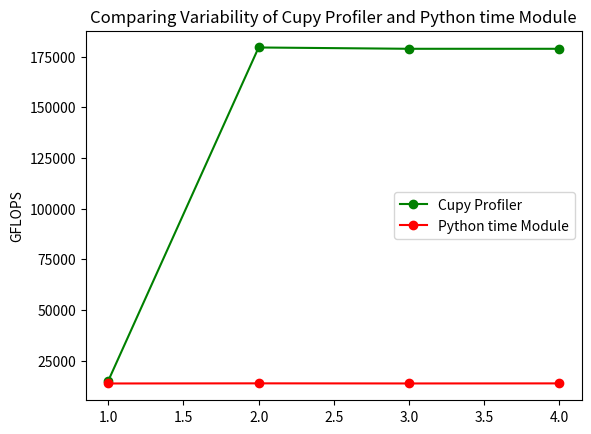

Here is the Python script that generated this plot:
import numpy as np
import matplotlib.pyplot as plt

# Generate random data for each run size
profiler_output = [15058.1869, 179517.455, 178871.071, 178871.071]
python_output = [13682.48, 13747.23, 13693.99, 13727.49]
# Calculate standard deviation for each run size


# Create box plots
plt.ylabel('GFLOPS')
plt.title('Comparing Variability of Cupy Profiler and Python time Module')

# Calculate averages
# avg_10 = np.mean(data_10)
# avg_100 = np.mean(data_100)
# avg_500 = np.mean(data_500)
# avg_1000 = np.mean(data_1000)

# max_10 = np.max(data_10)
# max_100 = np.max(data_100)
# max_500 = np.max(data_500)
# max_1000 = np.max(data_1000)

# first_10 = 602.590969508156
# first_100 = 669.7147009207573
# first_500 = 652.9374114462678
# first_1000 = 691.1794217864776

# Plot a line connecting the averages
plt.plot([1, 2, 3, 4], profiler_output, marker='o', color='green', label='Cupy Profiler')
plt.plot([1, 2, 3, 4], python_output, marker='o', color='red', label='Python time Module')

plt.legend()

plt.show()